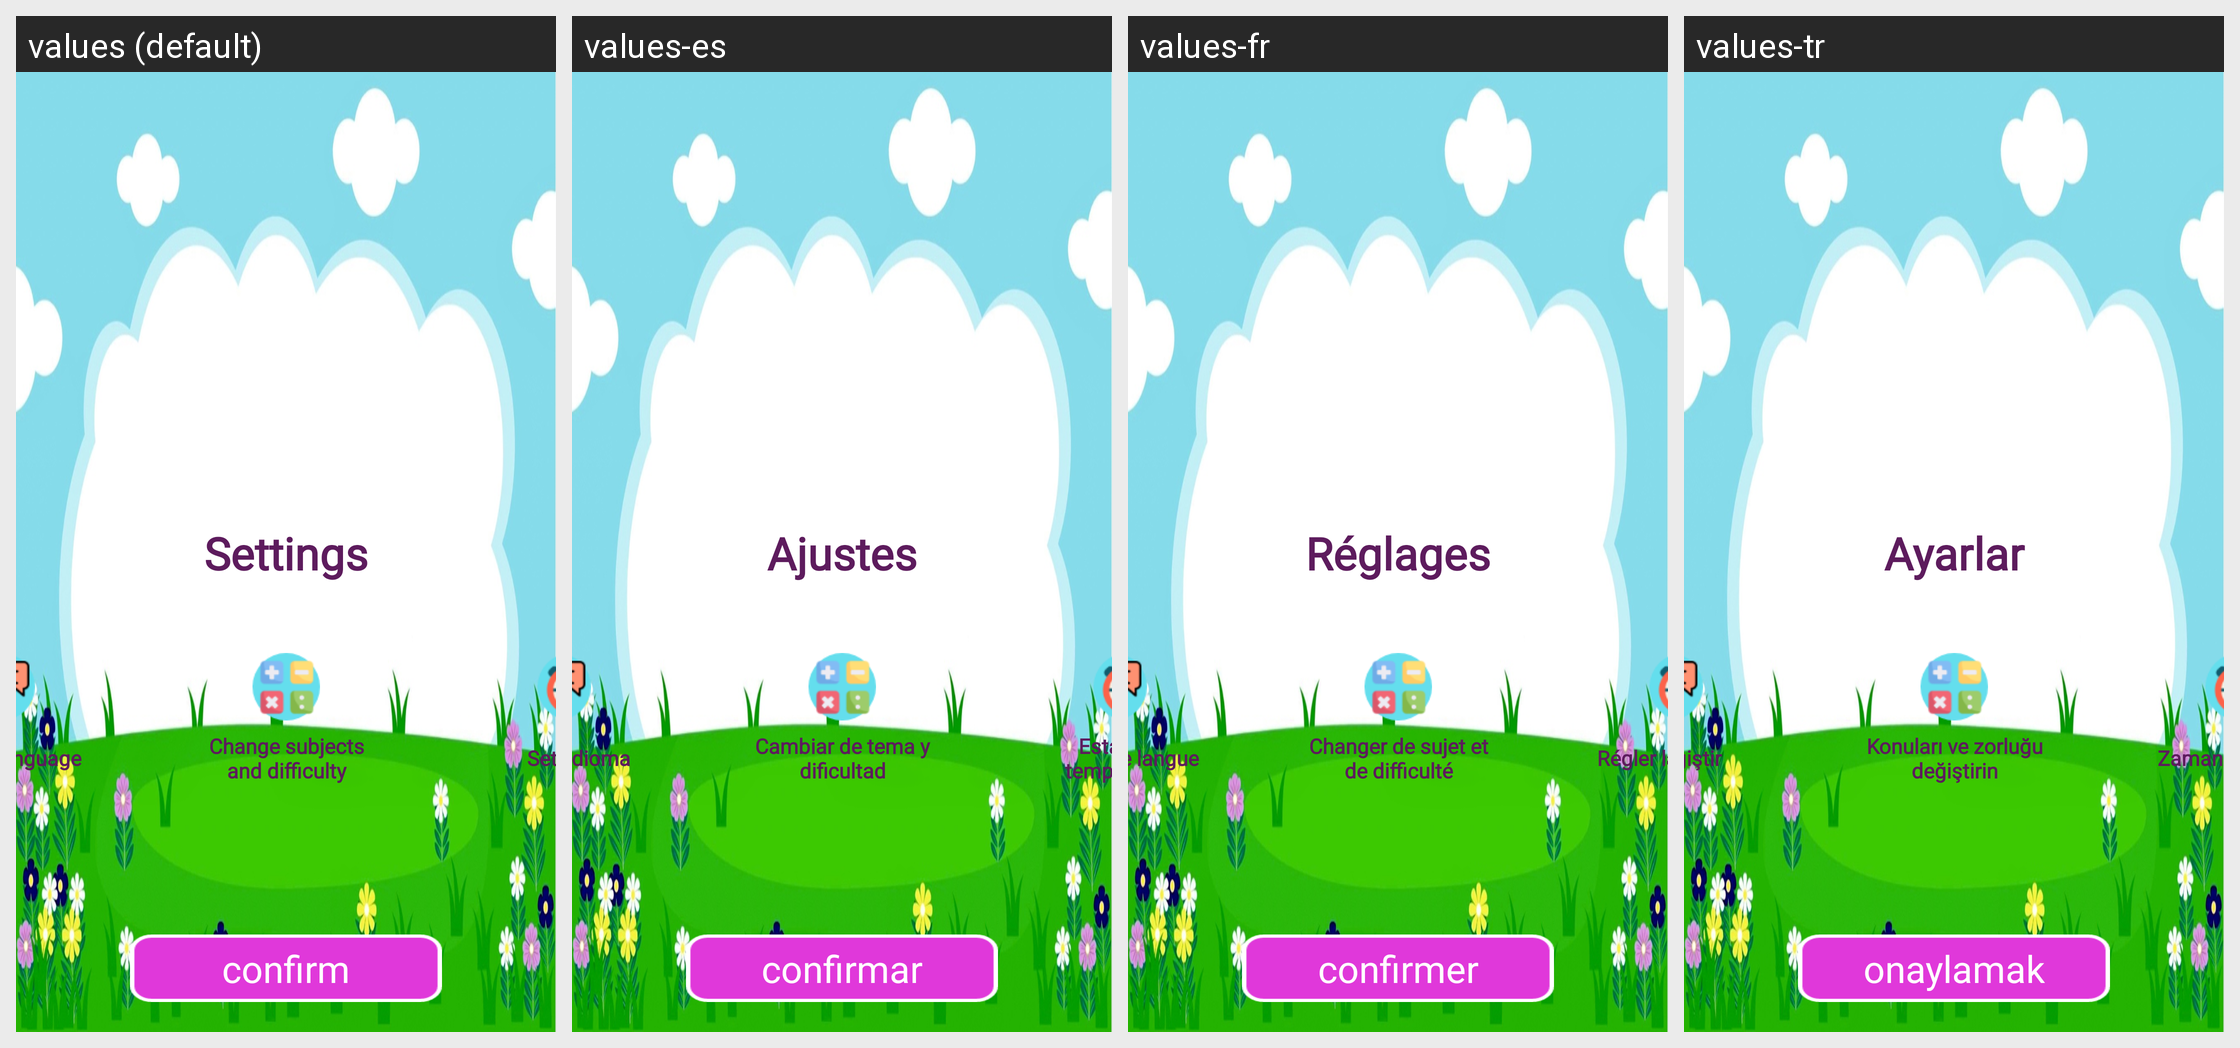

The Android screen above is rendered under several locales of the same app. Produce the string resources it draws, with the default and per-locale values.
Android screen res/layout/activity_settings.xml rendered under 4 locales, left to right: values (default), values-es, values-fr, values-tr. Device: Nexus 5 (rendered at 1080×1920; each locale shown at half size, 540×960, under a caption strip naming it); theme AppTheme.
Other locales in the repository, not shown: values-ar, values-hi, values-iw.
Strings drawn on this screen, with the default value and each locale's value (text and hints the layout hard-codes, and strings that could not be matched under every locale, appear in the picture but are not listed):

confirm
  values: confirm
  values-es: confirmar
  values-fr: confirmer
  values-tr: onaylamak

changelanguage
  values: change language
  values-es: cambiar idioma
  values-fr: changer de langue
  values-tr: Dili değiştir

changesubjectsanddifficulty
  values: Change subjects and difficulty
  values-es: Cambiar de tema y dificultad
  values-fr: Changer de sujet et de difficulté
  values-tr: Konuları ve zorluğu değiştirin

SetTimer
  values: Set Timer
  values-es: Establecer temporizador
  values-fr: Régler la minuterie
  values-tr: Zamanlayıcıyı Kur

Settings
  values: Settings
  values-es: Ajustes
  values-fr: Réglages
  values-tr: Ayarlar
